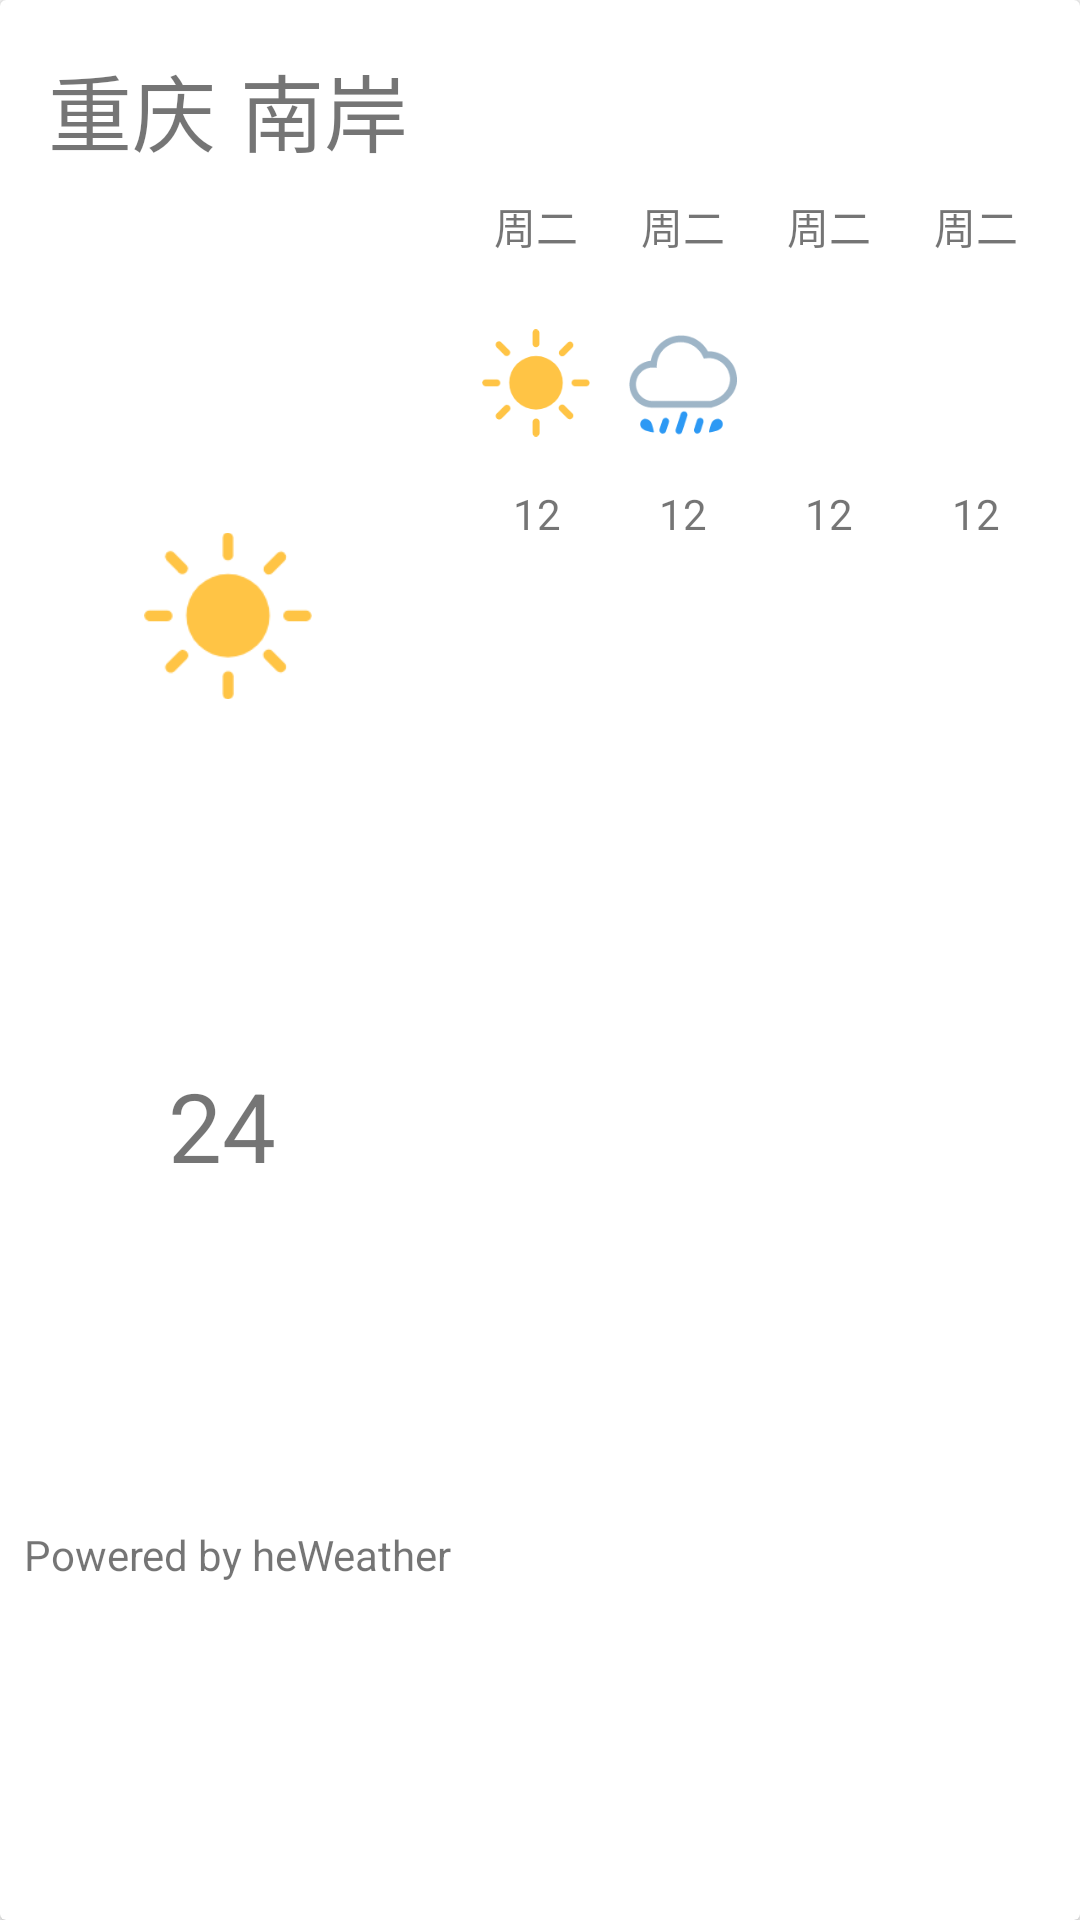

Android layout source for this screen:
<!-- AndroidManifest.xml: application theme BaseTheme -->
<!-- res/layout/card_weather.xml -->
<?xml version="1.0" encoding="utf-8"?>
<android.support.v7.widget.CardView xmlns:android="http://schemas.android.com/apk/res/android"
    xmlns:app="http://schemas.android.com/apk/res-auto"
    xmlns:tools="http://schemas.android.com/tools"
    android:orientation="vertical" android:layout_width="match_parent"
    android:layout_height="wrap_content"
    android:layout_margin="8dp">
    <android.support.constraint.ConstraintLayout
        android:layout_width="match_parent"
        android:layout_height="match_parent">

        <TextView
            android:id="@+id/city"
            android:layout_width="wrap_content"
            android:layout_height="wrap_content"
            android:layout_marginLeft="16dp"
            android:layout_marginTop="16dp"
            android:text="重庆"
            android:textSize="28sp"
            app:layout_constraintLeft_toLeftOf="parent"
            app:layout_constraintTop_toTopOf="parent"
            android:layout_marginStart="16dp" />

        <TextView
            android:textSize="28sp"
            android:text="南岸"
            android:id="@+id/position"
            android:layout_width="wrap_content"
            android:layout_height="wrap_content"
            app:layout_constraintLeft_toRightOf="@+id/city"
            android:layout_marginLeft="8dp"
            app:layout_constraintTop_toTopOf="parent"
            android:layout_marginTop="16dp"
            android:layout_marginStart="8dp" />
        <TextView
            android:text="Powered by heWeather"
            android:id="@+id/info_power"
            android:layout_width="wrap_content"
            android:layout_height="wrap_content"
            app:layout_constraintBottom_toBottomOf="parent"
            android:layout_marginLeft="8dp"
            app:layout_constraintLeft_toLeftOf="parent"
            android:layout_marginStart="8dp"
            app:layout_constraintTop_toBottomOf="@+id/current_temp" />
        <ImageView
            android:src="@drawable/weather_100_900"
            android:id="@+id/weather_today"
            android:layout_width="56dp"
            android:layout_height="56dp"
            android:layout_marginLeft="8dp"
            app:layout_constraintLeft_toLeftOf="@+id/city"
            android:layout_marginRight="8dp"
            app:layout_constraintRight_toRightOf="@+id/position"
            app:layout_constraintTop_toBottomOf="@+id/city"
            android:layout_marginStart="8dp"
            android:layout_marginEnd="8dp"
            app:layout_constraintBottom_toTopOf="@+id/current_temp"
            android:layout_marginTop="8dp"
            android:layout_marginBottom="8dp" />
        <TextView
            android:textSize="32dp"
            android:id="@+id/current_temp"
            android:text="24"
            android:layout_width="0dp"
            android:layout_height="wrap_content"
            app:layout_constraintBottom_toTopOf="@+id/info_power"
            app:layout_constraintTop_toBottomOf="@+id/weather_today"
            android:layout_marginBottom="0dp"
            android:layout_marginLeft="8dp"
            app:layout_constraintLeft_toLeftOf="@+id/weather_today"
            android:layout_marginRight="8dp"
            app:layout_constraintRight_toRightOf="@+id/weather_today" />

        <TextView
            android:text="周二"
            android:layout_width="wrap_content"
            android:layout_height="wrap_content"
            android:id="@+id/day1"
            app:layout_constraintRight_toLeftOf="@+id/day2"
            app:layout_constraintLeft_toRightOf="@+id/position"
            android:layout_marginLeft="8dp"
            android:layout_marginTop="8dp"
            app:layout_constraintTop_toBottomOf="@+id/position"
            android:layout_marginStart="8dp" />

        <ImageView
            android:src="@drawable/weather_100_900"
            android:id="@+id/weather_day1"
            android:layout_width="36dp"
            android:layout_height="36dp"
            android:layout_marginTop="24dp"
            app:layout_constraintLeft_toLeftOf="@+id/day1"
            app:layout_constraintRight_toRightOf="@+id/day1"
            app:layout_constraintTop_toBottomOf="@+id/day1" />


        <TextView
            android:id="@+id/day2"
            android:layout_width="wrap_content"
            android:layout_height="wrap_content"
            android:text="周二"
            app:layout_constraintBottom_toBottomOf="@+id/day1"
            app:layout_constraintLeft_toRightOf="@+id/day1"
            app:layout_constraintRight_toLeftOf="@+id/day3"
            app:layout_constraintTop_toTopOf="@+id/day1" />

        <ImageView
            android:src="@drawable/weather_312"
            android:id="@+id/weather_day2"
            android:layout_width="36dp"
            android:layout_height="36dp"
            android:layout_marginTop="24dp"
            app:layout_constraintLeft_toLeftOf="@+id/day2"
            app:layout_constraintRight_toRightOf="@+id/day2"
            app:layout_constraintTop_toBottomOf="@+id/day2" />

        <TextView
            android:text="周二"
            android:layout_width="wrap_content"
            android:layout_height="wrap_content"
            android:id="@+id/day3"
            app:layout_constraintRight_toLeftOf="@+id/day4"
            app:layout_constraintLeft_toRightOf="@+id/day2"
            app:layout_constraintTop_toTopOf="@+id/day2"
            app:layout_constraintBottom_toBottomOf="@+id/day2" />

        <ImageView
            android:src="@drawable/weather_103"
            android:id="@+id/weather_day3"
            android:layout_width="36dp"
            android:layout_height="36dp"
            android:layout_marginLeft="0dp"
            android:layout_marginRight="0dp"
            android:layout_marginTop="24dp"
            app:layout_constraintLeft_toLeftOf="@+id/day3"
            app:layout_constraintRight_toRightOf="@+id/day3"
            app:layout_constraintTop_toBottomOf="@+id/day3" />

        <TextView
            android:text="周二"
            android:layout_width="wrap_content"
            android:layout_height="wrap_content"
            android:id="@+id/day4"
            app:layout_constraintRight_toRightOf="parent"
            app:layout_constraintLeft_toRightOf="@+id/day3"
            app:layout_constraintTop_toTopOf="@+id/day3"
            app:layout_constraintBottom_toBottomOf="@+id/day3" />

        <ImageView
            android:src="@drawable/weather_101_102_104"
            android:id="@+id/weather_day4"
            android:layout_width="36dp"
            android:layout_height="36dp"
            android:layout_marginLeft="0dp"
            android:layout_marginRight="0dp"
            android:layout_marginTop="24dp"
            app:layout_constraintLeft_toLeftOf="@+id/day4"
            app:layout_constraintRight_toRightOf="@+id/day4"
            app:layout_constraintTop_toBottomOf="@+id/day4" />

        <TextView
            android:id="@+id/temp1"
            android:layout_width="wrap_content"
            android:layout_height="wrap_content"
            android:layout_marginLeft="0dp"
            android:layout_marginRight="0dp"
            android:layout_marginTop="16dp"
            android:text="12"
            app:layout_constraintHorizontal_bias="0.514"
            app:layout_constraintLeft_toLeftOf="@+id/weather_day1"
            app:layout_constraintRight_toRightOf="@+id/weather_day1"
            app:layout_constraintTop_toBottomOf="@+id/weather_day1" />

        <TextView
            android:id="@+id/temp2"
            android:layout_width="wrap_content"
            android:layout_height="wrap_content"
            android:layout_marginLeft="0dp"
            android:layout_marginRight="0dp"
            android:layout_marginTop="16dp"
            android:text="12"
            app:layout_constraintLeft_toLeftOf="@+id/weather_day2"
            app:layout_constraintRight_toRightOf="@+id/weather_day2"
            app:layout_constraintTop_toBottomOf="@+id/weather_day2" />

        <TextView
            android:id="@+id/temp3"
            android:layout_width="wrap_content"
            android:layout_height="wrap_content"
            android:layout_marginLeft="0dp"
            android:layout_marginRight="0dp"
            android:layout_marginTop="16dp"
            android:text="12"
            app:layout_constraintLeft_toLeftOf="@+id/weather_day3"
            app:layout_constraintRight_toRightOf="@+id/weather_day3"
            app:layout_constraintTop_toBottomOf="@+id/weather_day3" />

        <TextView
            android:id="@+id/temp4"
            android:layout_width="wrap_content"
            android:layout_height="wrap_content"
            android:layout_marginLeft="0dp"
            android:layout_marginRight="0dp"
            android:layout_marginTop="16dp"
            android:text="12"
            app:layout_constraintLeft_toLeftOf="@+id/weather_day4"
            app:layout_constraintRight_toRightOf="@+id/weather_day4"
            app:layout_constraintTop_toBottomOf="@+id/weather_day4" />


    </android.support.constraint.ConstraintLayout>


</android.support.v7.widget.CardView>
<!-- resources referenced by this layout -->
<resources>
  <!-- drawable weather_100_900: png bitmap (drawable, 3238 bytes) -->
  <!-- drawable weather_312: png bitmap (drawable, 4124 bytes) -->
  <style name="BaseTheme" parent="Theme.AppCompat.Light.NoActionBar">
          
          <item name="colorAccent">@color/colorAccent</item>
  
          <item name="colorPrimaryDark">@color/colorPrimaryDark</item>
      </style>
  <color name="colorAccent">#4387FA</color>
  <color name="colorPrimaryDark">#E0E0E0</color>
</resources>
